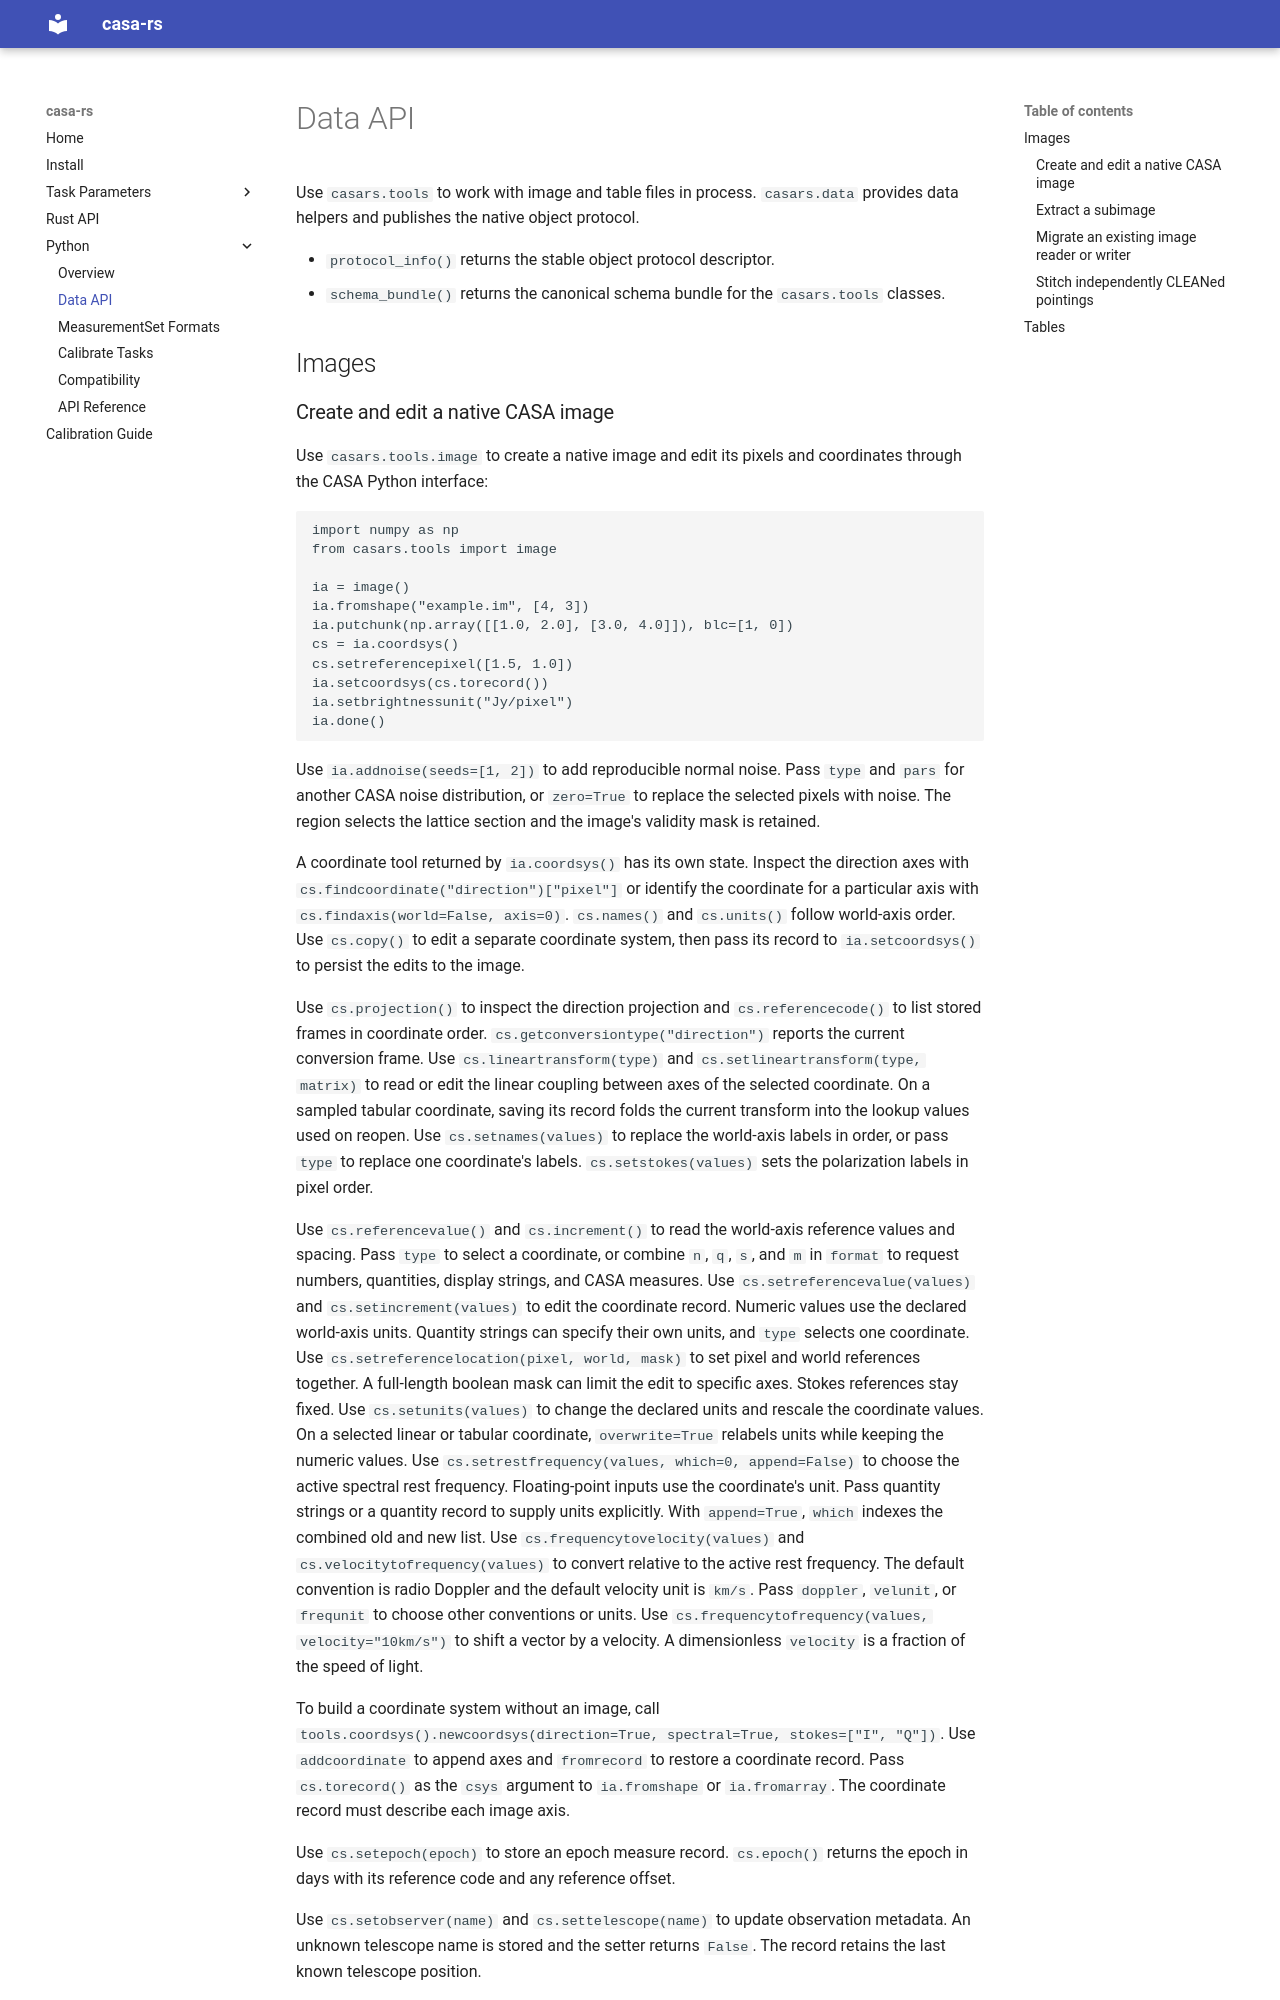

repository: bglenden/casa-rs · page: python/data/index.html · generator: mkdocs

# Data API

Use `casars.tools` to work with image and table files in process.
`casars.data` provides data helpers and publishes the native object protocol.

- `protocol_info()` returns the stable object protocol descriptor.
- `schema_bundle()` returns the canonical schema bundle for the
  `casars.tools` classes.

## Images
